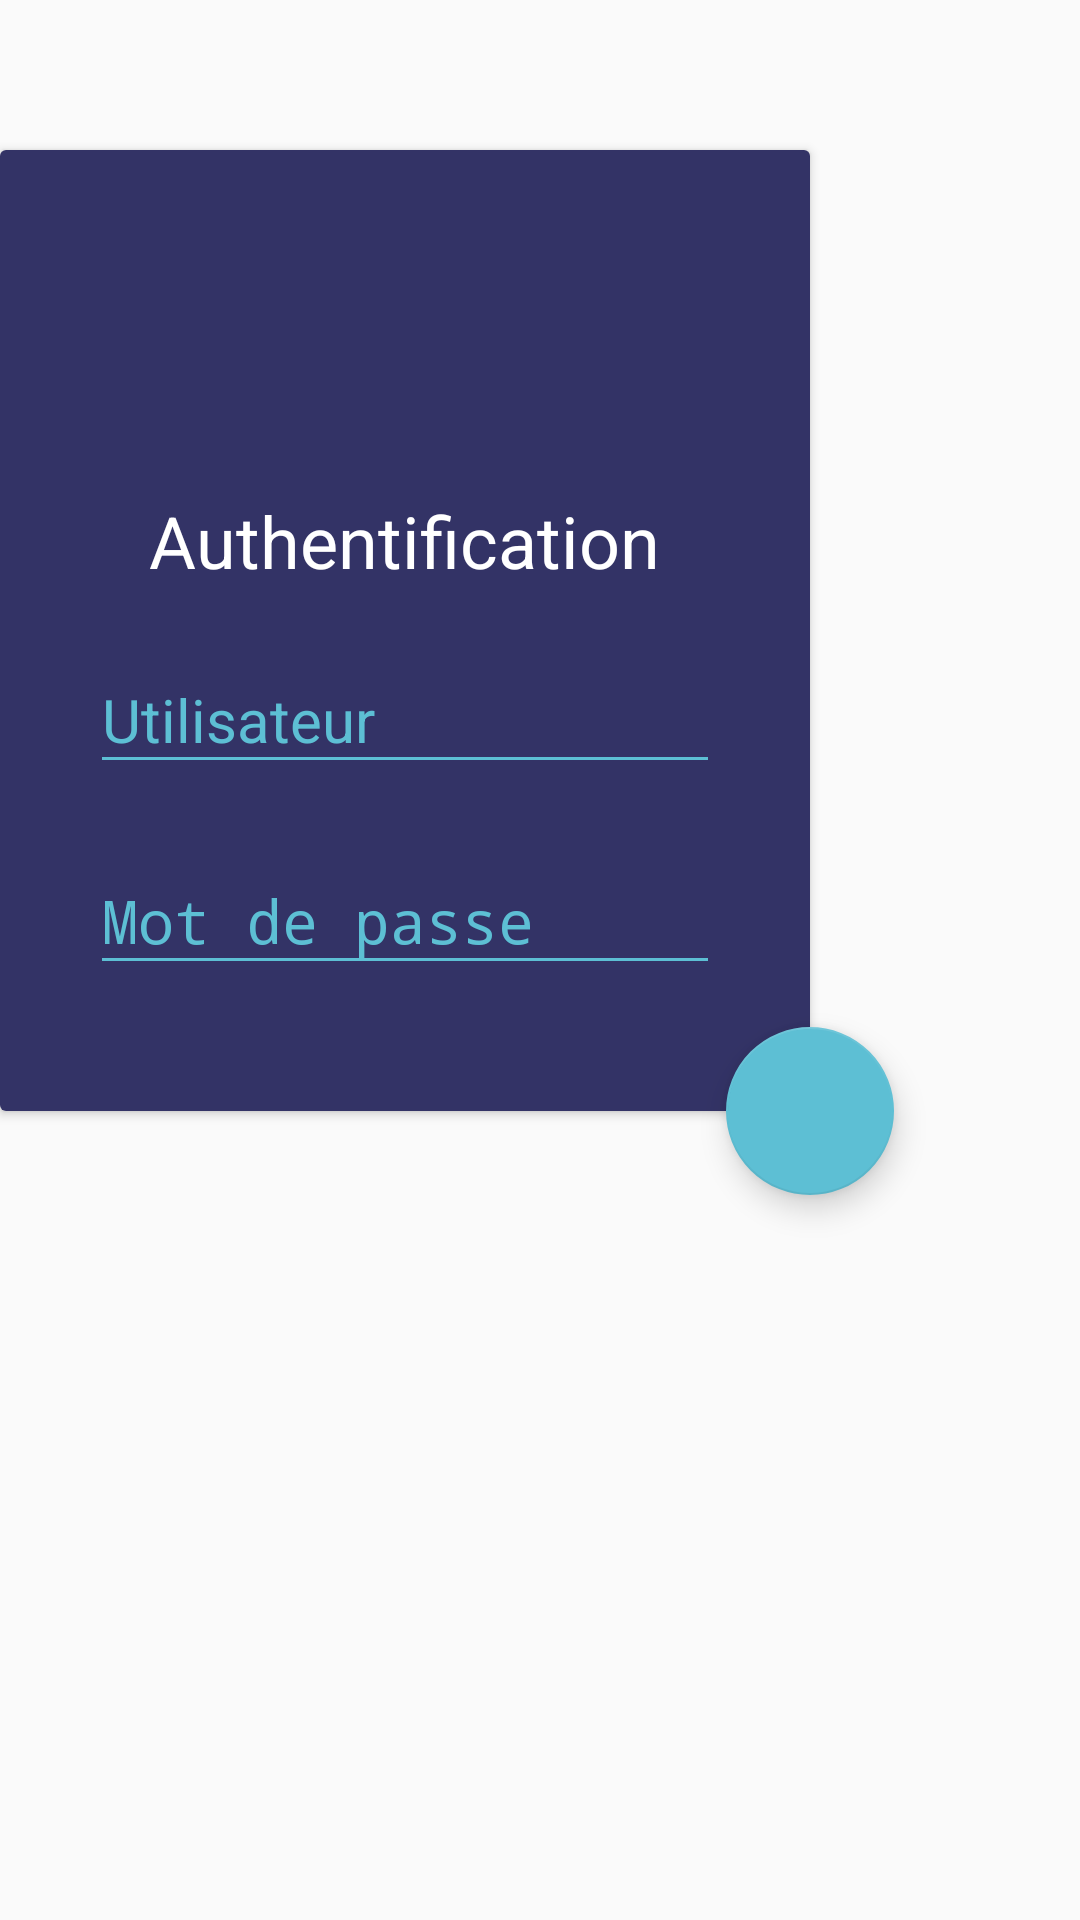

Write the Android layout XML for this screen, with the resource values it uses.
<!-- AndroidManifest.xml: application theme CustomTheme -->
<!-- res/layout/login_view.xml -->
<?xml version="1.0" encoding="utf-8"?>
<android.support.design.widget.CoordinatorLayout
    xmlns:android="http://schemas.android.com/apk/res/android"
    xmlns:app="http://schemas.android.com/apk/res-auto"
    xmlns:card_view="http://schemas.android.com/apk/res-auto"
    android:id="@+id/login_view"
    android:layout_width="match_parent"
    android:layout_height="match_parent">

    <android.support.v7.widget.CardView
        android:layout_width="270dp"
        android:layout_height="wrap_content"
        android:layout_marginTop="50dp"
        card_view:cardElevation="2dp"
        card_view:cardCornerRadius="2dp"
        android:id="@+id/login_card">

        <LinearLayout

            android:layout_width="match_parent"
            android:layout_height="match_parent"
            android:background="@color/color_dark_blue"
            android:orientation="vertical"
            android:padding="30dp"
            android:focusableInTouchMode="true">

            <ImageView android:src="@mipmap/ic_launcher"
                       android:layout_width="72dp"
                       android:layout_height="72dp"
                       android:layout_marginBottom="12dp"
                       android:layout_gravity="center_horizontal" />

            <TextView
                android:id="@+id/login_title"
                android:layout_width="wrap_content"
                android:layout_height="wrap_content"
                android:layout_marginBottom="10dp"
                android:text="@string/auth"
                android:textColor="@color/white"
                android:textSize="24sp"
                android:layout_gravity="center"/>

            <android.support.design.widget.TextInputLayout
                android:id="@+id/login_user"
                android:layout_width="match_parent"
                android:layout_height="wrap_content"
                android:layout_marginBottom="12dp"
                app:errorTextAppearance="@style/MaterialLoginTheme.TextAppearanceLoginError"
                app:theme="@style/MaterialLoginTheme.TextAppearanceLogin">

                <EditText
                    android:id="@+id/login_user_text"
                    android:layout_width="match_parent"
                    android:layout_height="wrap_content"
                    android:singleLine="true"
                    android:lines="1"
                    android:hint="@string/login"
                    android:textSize="20sp" />
            </android.support.design.widget.TextInputLayout>

            <android.support.design.widget.TextInputLayout
                android:id="@+id/login_pass"
                android:layout_width="match_parent"
                android:layout_height="wrap_content"
                android:layout_marginBottom="12dp"
                app:errorTextAppearance="@style/MaterialLoginTheme.TextAppearanceLoginError"
                app:theme="@style/MaterialLoginTheme.TextAppearanceLogin">

                <EditText
                    android:id="@+id/login_pass_text"
                    android:layout_width="match_parent"
                    android:layout_height="wrap_content"
                    android:hint="@string/password"
                    android:inputType="textPassword"
                    android:textSize="20sp" />
            </android.support.design.widget.TextInputLayout>

            
                
                
                
                
                
                

        </LinearLayout>
    </android.support.v7.widget.CardView>

    <android.support.design.widget.FloatingActionButton
        android:id="@+id/register_fab"
        android:layout_width="wrap_content"
        android:layout_height="wrap_content"
        android:src="@mipmap/ic_send_white_24dp"
        android:tint="@color/color_dark_blue"
        style="@style/floating_action_button"
        app:backgroundTint="@color/color_light_blue"
        app:layout_anchor="@id/login_card"
        app:layout_anchorGravity="bottom|right"/>

    
        
        
        
        

        
            
            
            

            
                
                
                
                
                
                
                
                
                

            
                
                
                
                
                
                
                

        
    

</android.support.design.widget.CoordinatorLayout>
<!-- resources referenced by this layout -->
<resources>
  <color name="color_dark_blue">#333366</color>
  <color name="color_light_blue">#5DBFD4</color>
  <color name="white">#FFFFFF</color>
  <string name="auth">Authentification</string>
  <string name="login">Utilisateur</string>
  <string name="password">Mot de passe</string>
  <string name="show_password">Afficher le mot de passe</string>
  <string name="text_copyright">Copyright © InnovT XXXX</string>
  <style name="MaterialLoginTheme.TextAppearanceLogin">
          <item name="android:textColor">@color/color_light_blue</item>
          <item name="colorControlNormal">@color/color_light_blue</item>
          <item name="android:textColorHint">@color/color_light_blue</item>
          <item name="colorControlActivated">@color/color_light_blue</item>
          <item name="colorControlHighlight">@color/color_light_blue</item>
      </style>
  <style name="MaterialLoginTheme.TextAppearanceLoginError" parent="android:Widget.TextView">
          <item name="android:textColor">@color/material_login_login_error_color</item>
          <item name="android:textSize">12sp</item>
      </style>
  <style name="floating_action_button">
          <item name="android:layout_marginLeft">0dp</item>
          <item name="android:layout_marginTop">0dp</item>
          <item name="android:layout_marginRight">32dp</item>
          <item name="android:layout_marginBottom">0dp</item>
          <item name="android:hint">@color/material_login_login_error_color</item>
      </style>
  <style name="CustomTheme" parent="Theme.AppCompat.Light.DarkActionBar">
          
          <item name="colorPrimary">@color/colorPrimary</item>
          <item name="colorPrimaryDark">@color/colorPrimaryDark</item>
          <item name="colorAccent">@color/md_green_400</item>
          
          <item name="windowActionBar">false</item>
          <item name="windowNoTitle">true</item>
      </style>
  <color name="material_login_login_error_color">#ff5151</color>
  <color name="colorPrimary">#3F51B5</color>
  <color name="colorPrimaryDark">#303F9F</color>
  <color name="md_green_400">#66BB6A</color>
</resources>
